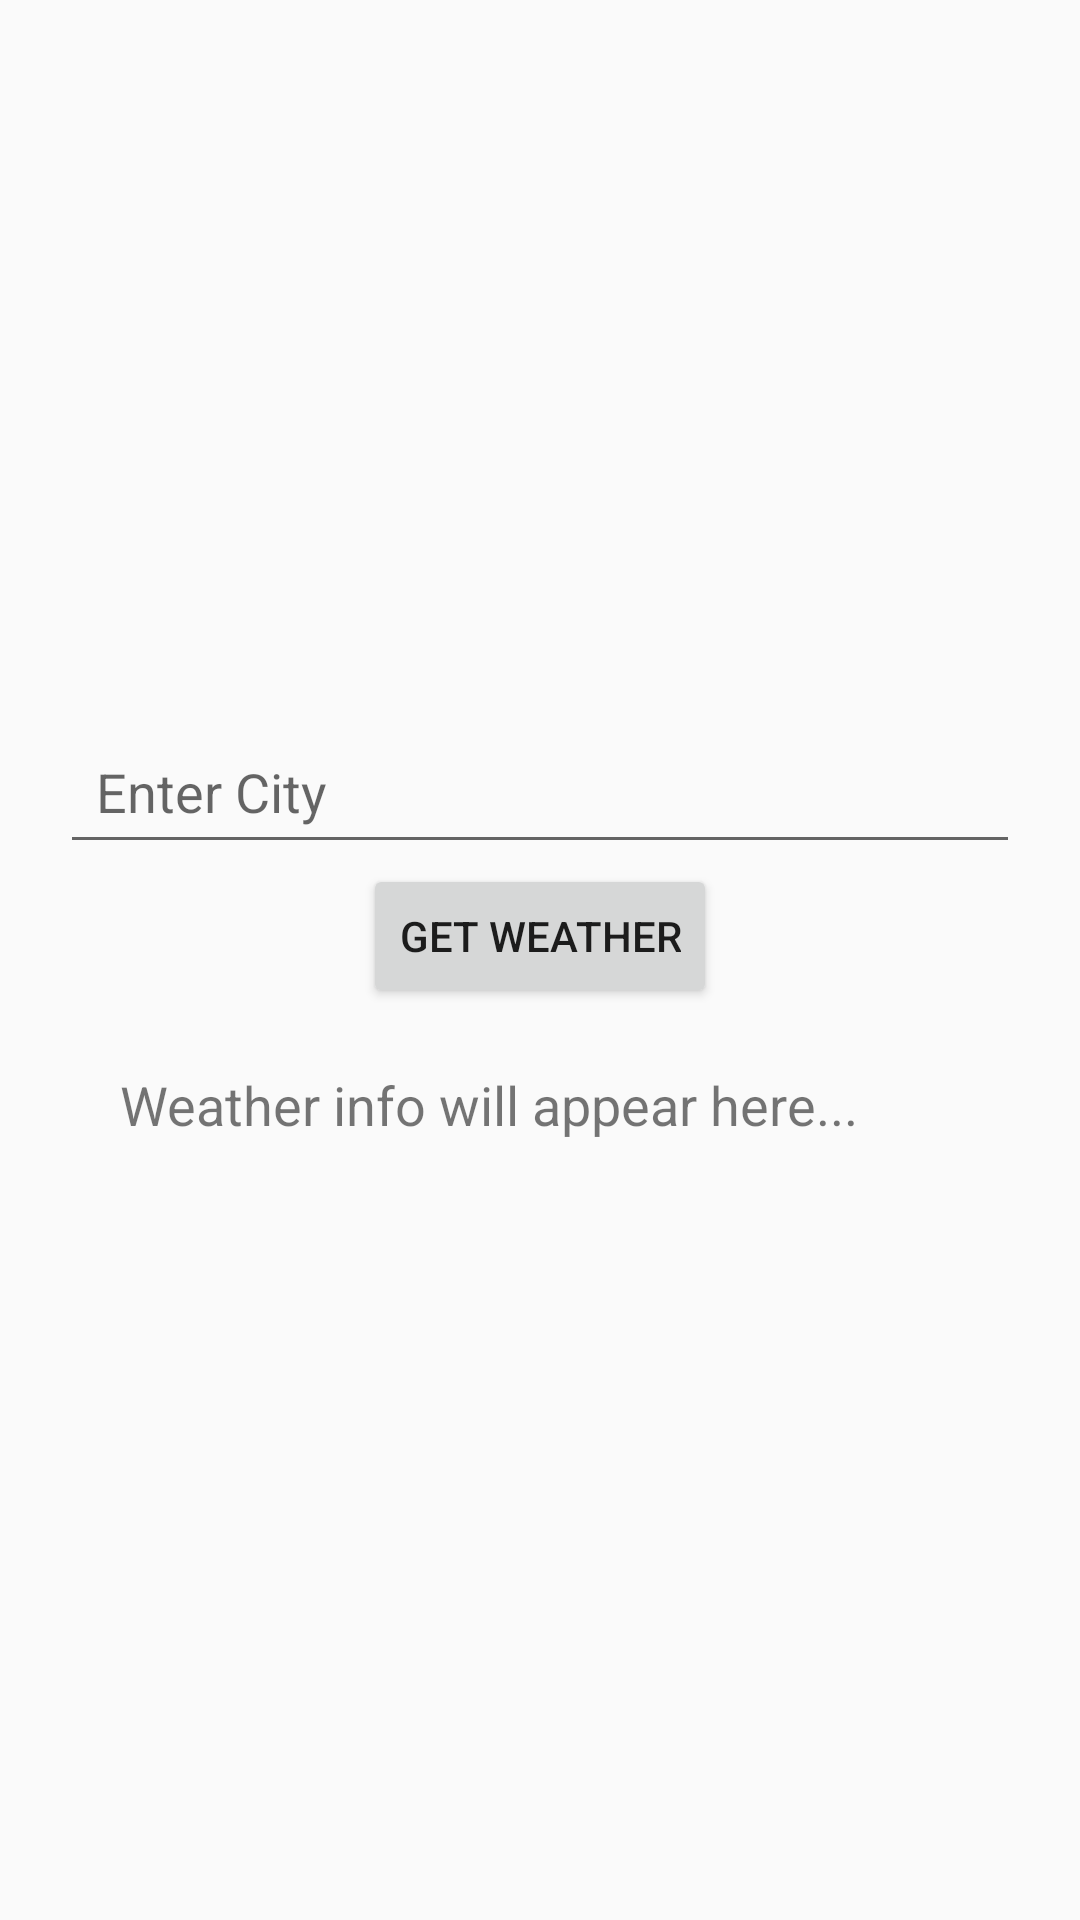

Produce the Android XML layout that renders to this screen, including the resource entries it uses.
<!-- AndroidManifest.xml: activity theme Theme.WeatherApp -->
<!-- res/layout/activity_main.xml -->
<LinearLayout xmlns:android="http://schemas.android.com/apk/res/android"
    android:orientation="vertical"
    android:padding="20dp"
    android:gravity="center"
    android:layout_width="match_parent"
    android:layout_height="match_parent">

    <EditText
        android:id="@+id/cityInput"
        android:hint="Enter City"
        android:layout_width="match_parent"
        android:layout_height="wrap_content"
        android:minHeight="48dp"
        android:padding="12dp"/>


    <Button
        android:id="@+id/fetchButton"
        android:text="Get Weather"
        android:layout_width="wrap_content"
        android:layout_height="wrap_content"/>

    <TextView
        android:id="@+id/textView"
        android:text="Weather info will appear here..."
        android:textSize="18sp"
        android:padding="20dp"
        android:layout_width="match_parent"
        android:layout_height="wrap_content"/>
</LinearLayout>
<!-- resources referenced by this layout -->
<resources>
  <style name="Theme.WeatherApp" parent="Theme.AppCompat.DayNight.NoActionBar">
          
          <item name="colorPrimary">@color/purple_500</item>
          <item name="colorPrimaryDark">@color/purple_700</item>
          <item name="colorAccent">@color/teal_200</item>
      </style>
  <!-- not gathered from this repository: default colours our renderer supplied (Android Studio template values) -->
  <color name="purple_500">#FF6200EE</color>
  <color name="purple_700">#FF3700B3</color>
  <color name="teal_200">#FF03DAC5</color>
</resources>
